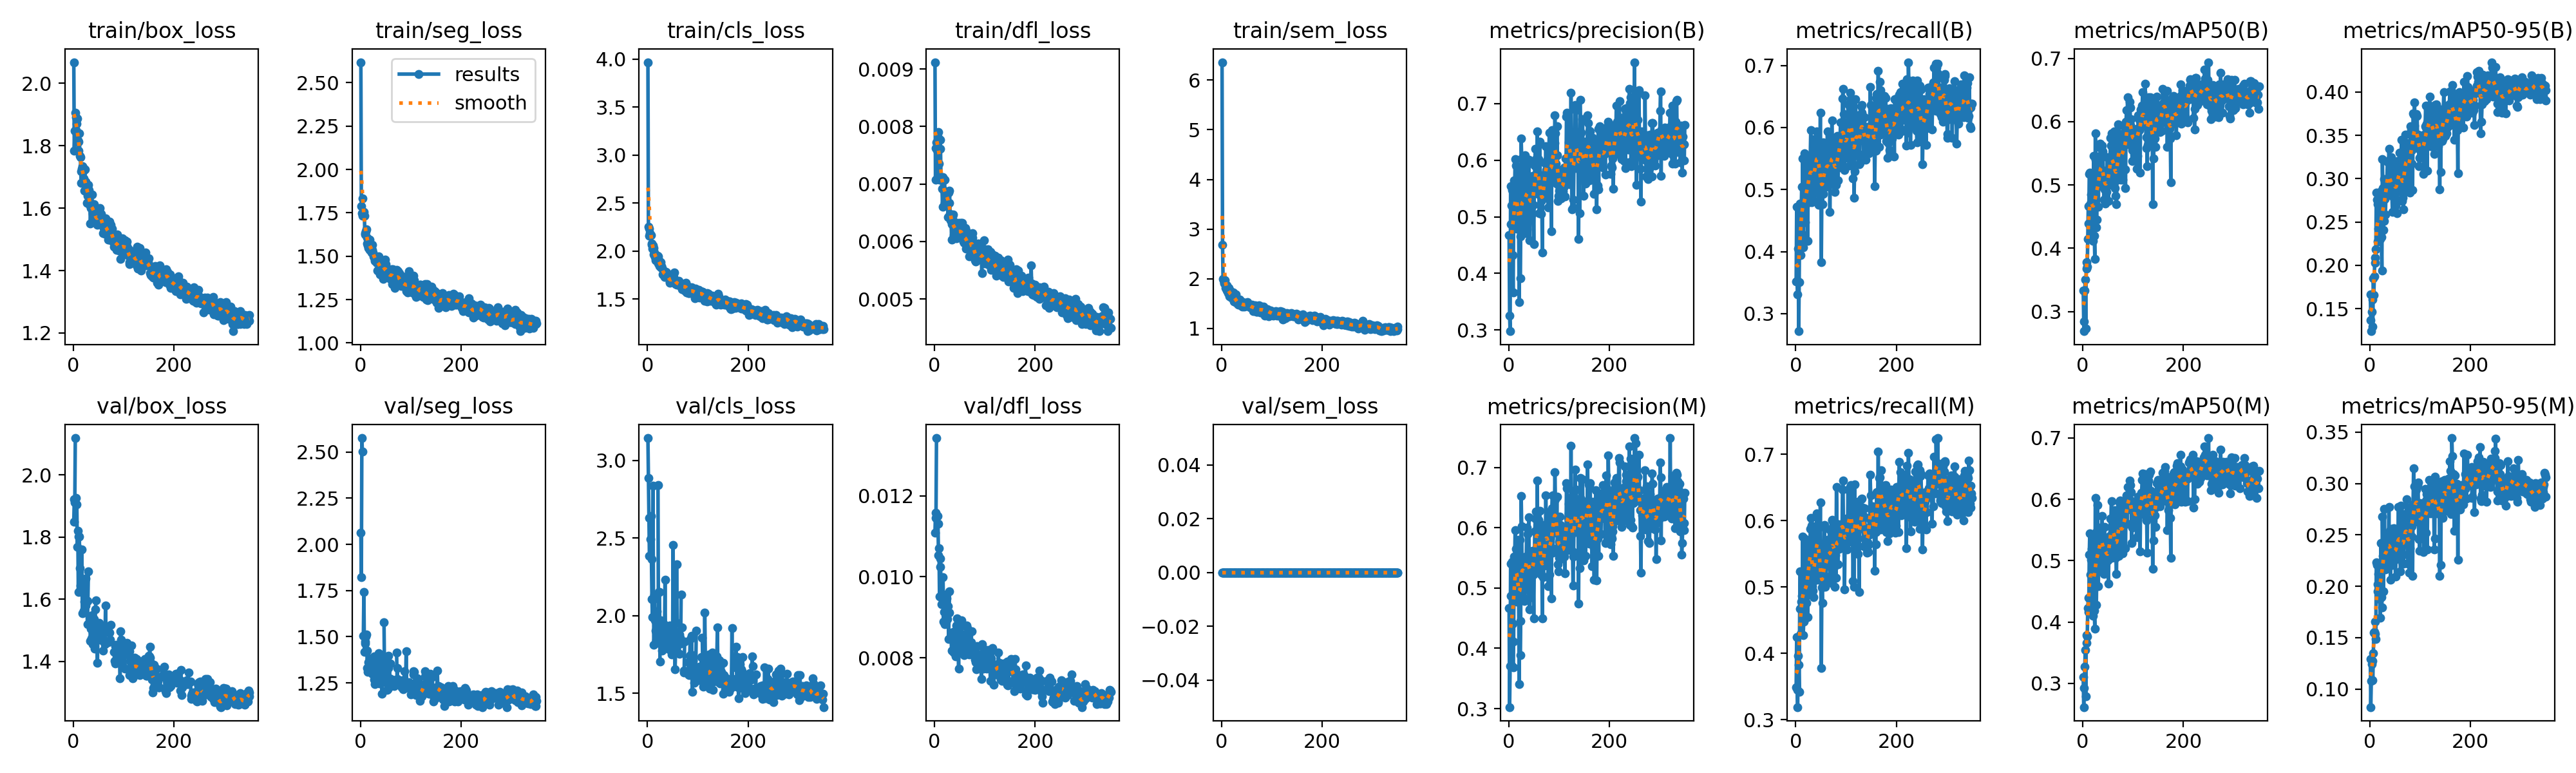

The file beside this chart, header and first rows:
epoch, time, train/box_loss, train/seg_loss, train/cls_loss, train/dfl_loss, train/sem_loss, metrics/precision(B), metrics/recall(B), metrics/mAP50(B), metrics/mAP50-95(B), metrics/precision(M), metrics/recall(M), metrics/mAP50(M), metrics/mAP50-95(M), val/box_loss, val/seg_loss, val/cls_loss, val/dfl_loss, val/sem_loss, lr/pg0, lr/pg1, lr/pg2
1, 44.47, 2.067, 2.619, 3.967, 0.00912, 6.361, 0.4679, 0.3522, 0.3332, 0.1668, 0.4668, 0.3487, 0.3103, 0.1289, 1.849, 2.064, 3.144, 0.01109, 0, 0.0003299, 0.0003299, 0.0003299
2, 84.39, 1.783, 1.789, 2.255, 0.00707, 2.682, 0.3251, 0.4722, 0.2847, 0.1371, 0.3026, 0.4243, 0.2614, 0.08237, 1.923, 1.824, 2.886, 0.01158, 0, 0.0006617, 0.0006617, 0.0006617
3, 123.4, 1.847, 1.749, 2.16, 0.00762, 1.993, 0.2978, 0.3528, 0.2689, 0.124, 0.3707, 0.3449, 0.2928, 0.1078, 1.912, 2.576, 2.631, 0.01145, 0, 0.0009918, 0.0009918, 0.0009918
4, 162.2, 1.906, 1.833, 2.233, 0.00773, 1.971, 0.5538, 0.3311, 0.3335, 0.1466, 0.5403, 0.3191, 0.3267, 0.1243, 2.119, 2.503, 2.385, 0.01343, 0, 0.00132, 0.00132, 0.00132
5, 199, 1.851, 1.734, 2.184, 0.00759, 1.901, 0.4867, 0.4042, 0.3503, 0.1602, 0.4871, 0.3967, 0.3544, 0.1271, nan, nan, nan, nan, 0, 0.001647, 0.001647, 0.001647
6, 236, 1.891, 1.747, 2.165, 0.00772, 1.916, 0.5204, 0.2717, 0.2729, 0.1293, 0.3722, 0.3829, 0.2786, 0.1085, 1.926, 1.506, 2.495, 0.01151, 0, 0.001646, 0.001646, 0.001646
7, 273, 1.871, 1.756, 2.169, 0.00791, 1.969, 0.5468, 0.3507, 0.3777, 0.185, 0.5441, 0.3423, 0.3664, 0.1347, 1.905, 1.741, 2.642, 0.01131, 0, 0.001642, 0.001642, 0.001642
8, 311.3, 1.887, 1.731, 2.082, 0.0078, 1.813, 0.432, 0.4685, 0.3682, 0.1661, 0.4416, 0.4672, 0.3786, 0.1547, 1.769, 1.417, 2.366, 0.01054, 0, 0.001638, 0.001638, 0.001638
9, 350.5, 1.816, 1.631, 2.067, 0.00736, 1.794, 0.3658, 0.4776, 0.3714, 0.187, 0.3688, 0.5236, 0.3764, 0.1557, 1.821, 1.462, 2.107, 0.0107, 0, 0.001634, 0.001634, 0.001634
10, 390.1, 1.785, 1.624, 2.028, 0.00707, 1.767, 0.4829, 0.3945, 0.4145, 0.2087, 0.4116, 0.4297, 0.4229, 0.1656, 1.624, 1.475, 1.992, 0.00951, 0, 0.00163, 0.00163, 0.00163
11, 429.1, 1.812, 1.645, 2.056, 0.00777, 1.864, 0.5649, 0.4634, 0.4663, 0.2027, 0.5518, 0.4779, 0.439, 0.1539, 1.802, 1.501, 2.835, 0.01024, 0, 0.001626, 0.001626, 0.001626
12, 466.6, 1.839, 1.654, 2.032, 0.00761, 1.795, 0.5482, 0.5044, 0.4395, 0.2184, 0.5395, 0.4866, 0.4161, 0.1484, 1.802, 1.513, 2.106, 0.01046, 0, 0.001622, 0.001622, 0.001622
13, 504.2, 1.767, 1.606, 1.965, 0.00707, 1.704, 0.6022, 0.4566, 0.5177, 0.2842, 0.5955, 0.4703, 0.5098, 0.2234, 1.701, 1.423, 1.814, 0.00952, 0, 0.001617, 0.001617, 0.001617
14, 542, 1.762, 1.574, 1.988, 0.00712, 1.811, 0.4903, 0.5496, 0.5197, 0.2754, 0.5253, 0.5756, 0.545, 0.2211, 1.644, 1.33, 2.136, 0.00932, 0, 0.001613, 0.001613, 0.001613
15, 579.6, 1.718, 1.563, 1.936, 0.00692, 1.751, 0.5901, 0.4065, 0.4703, 0.2703, 0.5654, 0.4275, 0.4771, 0.2018, 1.649, 1.309, 1.971, 0.00957, 0, 0.001609, 0.001609, 0.001609
16, 617.2, 1.68, 1.548, 1.902, 0.0066, 1.643, 0.4792, 0.4265, 0.4175, 0.2274, 0.4771, 0.4478, 0.4255, 0.1949, 1.623, 1.362, 1.903, 0.00942, 0, 0.001605, 0.001605, 0.001605
17, 654.8, 1.726, 1.579, 1.95, 0.00712, 1.757, 0.5076, 0.5042, 0.4848, 0.2422, 0.5177, 0.5126, 0.5016, 0.2121, 1.76, 1.36, 1.894, 0.00999, 0, 0.001601, 0.001601, 0.001601
18, 692.5, 1.734, 1.535, 1.906, 0.00706, 1.653, 0.5828, 0.5585, 0.5169, 0.2771, 0.5795, 0.5734, 0.5198, 0.2186, 1.554, 1.384, 1.84, 0.0089, 0, 0.001597, 0.001597, 0.001597
19, 730.3, 1.731, 1.594, 1.905, 0.00689, 1.62, 0.5531, 0.4475, 0.4672, 0.2405, 0.53, 0.4529, 0.4634, 0.202, 1.651, 1.362, 2.03, 0.00913, 0, 0.001593, 0.001593, 0.001593
20, 767.9, 1.718, 1.546, 1.954, 0.00708, 1.695, 0.4835, 0.4797, 0.4428, 0.2395, 0.4828, 0.501, 0.4509, 0.1878, nan, nan, nan, nan, 0, 0.001589, 0.001589, 0.001589
21, 805.4, 1.695, 1.554, 1.942, 0.00667, 1.694, 0.3496, 0.4795, 0.4112, 0.2301, 0.3405, 0.4759, 0.4106, 0.1696, 1.563, 1.336, 2.841, 0.00883, 0, 0.001584, 0.001584, 0.001584
22, 843, 1.655, 1.52, 1.872, 0.00671, 1.678, 0.5794, 0.5085, 0.5454, 0.2851, 0.5804, 0.5054, 0.5402, 0.2419, 1.592, 1.308, 1.824, 0.00917, 0, 0.00158, 0.00158, 0.00158
23, 880.8, 1.723, 1.567, 1.903, 0.0068, 1.722, 0.3909, 0.5409, 0.4201, 0.2327, 0.3886, 0.526, 0.4187, 0.1892, 1.575, 1.299, 2.152, 0.00893, 0, 0.001576, 0.001576, 0.001576
24, 918.3, 1.672, 1.538, 1.845, 0.00686, 1.538, 0.4649, 0.4172, 0.383, 0.1938, 0.4454, 0.4545, 0.3888, 0.1793, 1.667, 1.367, 2.152, 0.00947, 0, 0.001572, 0.001572, 0.001572
25, 956.1, 1.686, 1.52, 1.88, 0.00686, 1.628, 0.6379, 0.5545, 0.5812, 0.3225, 0.6522, 0.5665, 0.6018, 0.268, 1.58, 1.3, 1.703, 0.00896, 0, 0.001568, 0.001568, 0.001568
26, 994.1, 1.672, 1.498, 1.881, 0.00686, 1.631, 0.6031, 0.549, 0.5394, 0.2893, 0.602, 0.5525, 0.5458, 0.2298, nan, nan, nan, nan, 0, 0.001564, 0.001564, 0.001564
27, 1033, 1.617, 1.494, 1.832, 0.00642, 1.557, 0.4738, 0.4796, 0.4329, 0.2405, 0.487, 0.4916, 0.4276, 0.1951, 1.593, 1.392, 1.972, 0.00927, 0, 0.00156, 0.00156, 0.00156
28, 1069, 1.639, 1.492, 1.848, 0.00685, 1.68, 0.5045, 0.5089, 0.4455, 0.251, 0.5354, 0.54, 0.4819, 0.2268, 1.52, 1.269, 1.889, 0.00846, 0, 0.001556, 0.001556, 0.001556
29, 1105, 1.668, 1.472, 1.826, 0.00667, 1.532, 0.5226, 0.5521, 0.5451, 0.2997, 0.541, 0.5871, 0.5907, 0.2756, 1.593, 1.245, 1.774, 0.00911, 0, 0.001551, 0.001551, 0.001551
30, 1142, 1.675, 1.494, 1.757, 0.00689, 1.514, 0.5299, 0.5953, 0.5057, 0.2763, 0.5356, 0.6042, 0.5091, 0.2344, 1.689, 1.34, 1.821, 0.00964, 0, 0.001547, 0.001547, 0.001547
31, 1178, 1.658, 1.485, 1.796, 0.00648, 1.541, 0.4871, 0.5309, 0.466, 0.2584, 0.4788, 0.5232, 0.4589, 0.2162, nan, nan, nan, nan, 0, 0.001543, 0.001543, 0.001543
32, 1214, 1.611, 1.48, 1.795, 0.00637, 1.489, 0.6086, 0.4791, 0.5172, 0.2798, 0.5094, 0.5929, 0.5262, 0.2273, 1.526, 1.355, 1.856, 0.0085, 0, 0.001539, 0.001539, 0.001539
33, 1250, 1.614, 1.46, 1.748, 0.00637, 1.512, 0.5226, 0.5075, 0.4989, 0.2923, 0.5157, 0.5012, 0.5035, 0.2234, 1.523, 1.38, 1.944, 0.00849, 0, 0.001535, 0.001535, 0.001535
34, 1287, 1.55, 1.417, 1.73, 0.00603, 1.475, 0.4715, 0.546, 0.5103, 0.2991, 0.5518, 0.4945, 0.5296, 0.2291, 1.466, 1.286, 1.852, 0.00818, 0, 0.001531, 0.001531, 0.001531
35, 1323, 1.6, 1.481, 1.758, 0.0063, 1.489, 0.5566, 0.5231, 0.5651, 0.3198, 0.5489, 0.5178, 0.5536, 0.2403, 1.504, 1.349, 2.231, 0.0085, 0, 0.001527, 0.001527, 0.001527
36, 1360, 1.616, 1.457, 1.741, 0.00644, 1.58, 0.6022, 0.4825, 0.5581, 0.3203, 0.6005, 0.4845, 0.551, 0.2515, 1.474, 1.285, 1.807, 0.00818, 0, 0.001523, 0.001523, 0.001523
37, 1396, 1.643, 1.498, 1.785, 0.00647, 1.493, 0.4782, 0.5814, 0.498, 0.2827, 0.5047, 0.5823, 0.5259, 0.234, 1.548, 1.41, 1.874, 0.00863, 0, 0.001518, 0.001518, 0.001518
38, 1432, 1.583, 1.465, 1.776, 0.00611, 1.464, 0.5933, 0.495, 0.5626, 0.3346, 0.59, 0.5103, 0.5733, 0.2774, 1.454, 1.247, 1.81, 0.00813, 0, 0.001514, 0.001514, 0.001514
39, 1469, 1.588, 1.395, 1.758, 0.0062, 1.486, 0.5027, 0.5217, 0.5032, 0.2857, 0.4965, 0.5238, 0.492, 0.2195, 1.466, 1.379, 1.903, 0.00829, 0, 0.00151, 0.00151, 0.00151
40, 1505, 1.594, 1.443, 1.734, 0.00622, 1.51, 0.6009, 0.5094, 0.553, 0.3096, 0.6176, 0.5214, 0.5553, 0.2542, 1.528, 1.292, 1.825, 0.00858, 0, 0.001506, 0.001506, 0.001506
41, 1541, 1.613, 1.418, 1.728, 0.00634, 1.434, 0.5501, 0.5818, 0.5181, 0.2846, 0.4841, 0.5871, 0.488, 0.2066, 1.536, 1.376, 1.811, 0.00849, 0, 0.001502, 0.001502, 0.001502
42, 1578, 1.593, 1.418, 1.734, 0.00631, 1.495, 0.4583, 0.5937, 0.4767, 0.2861, 0.4643, 0.6111, 0.4784, 0.223, 1.44, 1.366, 1.888, 0.00804, 0, 0.001498, 0.001498, 0.001498
43, 1614, 1.561, 1.413, 1.715, 0.00606, 1.525, 0.535, 0.5737, 0.5226, 0.3245, 0.552, 0.5924, 0.555, 0.2559, 1.496, 1.191, 1.785, 0.00866, 0, 0.001494, 0.001494, 0.001494
44, 1651, 1.566, 1.411, 1.685, 0.0061, 1.451, 0.5172, 0.5752, 0.4931, 0.2801, 0.5242, 0.5871, 0.5068, 0.2394, 1.567, 1.294, 1.935, 0.0088, 0, 0.00149, 0.00149, 0.00149
45, 1687, 1.559, 1.37, 1.67, 0.00616, 1.439, 0.5177, 0.5278, 0.4706, 0.2612, 0.5608, 0.5602, 0.5263, 0.221, 1.596, 1.365, 1.856, 0.00897, 0, 0.001485, 0.001485, 0.001485
46, 1724, 1.583, 1.451, 1.711, 0.00625, 1.486, 0.559, 0.4754, 0.509, 0.3156, 0.5267, 0.5112, 0.525, 0.2356, nan, nan, nan, nan, 0, 0.001481, 0.001481, 0.001481
47, 1760, 1.55, 1.434, 1.679, 0.00609, 1.462, 0.5047, 0.5342, 0.4886, 0.2876, 0.5364, 0.5444, 0.5035, 0.2377, 1.492, 1.578, 1.895, 0.00823, 0, 0.001477, 0.001477, 0.001477
48, 1796, 1.547, 1.408, 1.683, 0.00615, 1.49, 0.5728, 0.553, 0.5055, 0.3098, 0.5618, 0.5559, 0.5008, 0.2565, 1.396, 1.313, 1.751, 0.00773, 0, 0.001473, 0.001473, 0.001473
49, 1833, 1.579, 1.482, 1.73, 0.00633, 1.448, 0.521, 0.6236, 0.544, 0.3166, 0.5219, 0.6271, 0.5301, 0.2363, 1.509, 1.334, 1.838, 0.00859, 0, 0.001469, 0.001469, 0.001469
50, 1869, 1.571, 1.455, 1.703, 0.00613, 1.488, 0.4514, 0.5246, 0.4992, 0.2748, 0.45, 0.5198, 0.5, 0.2258, 1.519, 1.288, 1.76, 0.00842, 0, 0.001465, 0.001465, 0.001465
51, 1905, 1.563, 1.401, 1.725, 0.00607, 1.534, 0.5526, 0.3832, 0.475, 0.2689, 0.5423, 0.3779, 0.4621, 0.2093, 1.524, 1.335, 2.456, 0.00857, 0, 0.001461, 0.001461, 0.001461
52, 1942, 1.592, 1.403, 1.73, 0.00618, 1.498, 0.5907, 0.4954, 0.5094, 0.2868, 0.5936, 0.499, 0.5132, 0.2269, 1.506, 1.252, 1.86, 0.00841, 0, 0.001457, 0.001457, 0.001457
53, 1978, 1.601, 1.415, 1.778, 0.00633, 1.491, 0.6201, 0.4767, 0.5247, 0.293, 0.6154, 0.4764, 0.5186, 0.2555, 1.493, 1.21, 1.773, 0.00859, 0, 0.001452, 0.001452, 0.001452
54, 2014, 1.561, 1.398, 1.69, 0.00607, 1.467, 0.6024, 0.4934, 0.511, 0.2602, 0.6273, 0.5155, 0.5401, 0.2395, 1.497, 1.216, 1.833, 0.00892, 0, 0.001448, 0.001448, 0.001448
55, 2051, 1.581, 1.419, 1.696, 0.00632, 1.451, 0.5633, 0.5756, 0.5745, 0.3206, 0.5648, 0.5623, 0.5692, 0.235, 1.494, 1.398, 1.654, 0.00841, 0, 0.001444, 0.001444, 0.001444
56, 2087, 1.563, 1.398, 1.654, 0.00611, 1.444, 0.5503, 0.5214, 0.562, 0.3058, 0.5561, 0.5281, 0.5672, 0.2453, 1.503, 1.329, 1.799, 0.00855, 0, 0.00144, 0.00144, 0.00144
57, 2123, 1.547, 1.375, 1.657, 0.00601, 1.42, 0.6514, 0.5753, 0.5813, 0.3205, 0.6778, 0.5939, 0.5965, 0.2773, 1.468, 1.225, 1.789, 0.00812, 0, 0.001436, 0.001436, 0.001436
58, 2160, 1.55, 1.4, 1.659, 0.006, 1.426, 0.5405, 0.5141, 0.5027, 0.2859, 0.5345, 0.5123, 0.5051, 0.2344, 1.481, 1.273, 2.331, 0.0081, 0, 0.001432, 0.001432, 0.001432
59, 2196, 1.52, 1.37, 1.65, 0.00598, 1.447, 0.5615, 0.5081, 0.5464, 0.3302, 0.5745, 0.5003, 0.5412, 0.2475, 1.434, 1.354, 1.953, 0.00807, 0, 0.001428, 0.001428, 0.001428
60, 2232, 1.537, 1.387, 1.667, 0.00604, 1.442, 0.6024, 0.5041, 0.5091, 0.2935, 0.6131, 0.5153, 0.5231, 0.2412, nan, nan, nan, nan, 0, 0.001424, 0.001424, 0.001424
... 290 more rows
